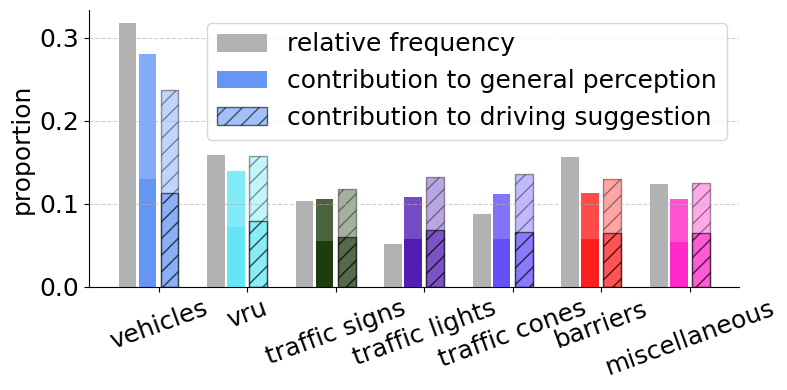

This figure's Python source: (Note: this script raises an exception after producing the figure.)
import matplotlib.pyplot as plt
import numpy as np

import matplotlib.pyplot as plt
from matplotlib import font_manager, rcParams
import os

from matplotlib import font_manager, rcParams
import matplotlib.pyplot as plt

# 设置字体路径和属性
font_path = "/data1/nemo/projects/NexusAD/plots/Times_New_Roman.ttf"
font_prop = font_manager.FontProperties(fname=font_path)

plt.rc('font',family='Times New Roman') 

# 数据

# gp_scores = {'other_objects': [0.09879308418667455, 0.11560105928884452], 'traffic_signs': [0.09491504945714774, 0.11976266577445212], 'vehicles': [0.28806828535403145, 0.2795660717797831], 'traffic_lights': [0.09759615349326012, 0.1230679048752601], 'vulnerable_road_users': [0.12972530574764984, 0.1546362100727097], 'traffic_cones': [0.10427407642529607, 0.12356474467876657], 'barriers': [0.10520240681820042, 0.12466794151145016]}
gp_scores = {'other_objects': [0.09879308418667455, 0.11560105928884452, 181], 'barriers': [0.10520240681820042, 0.12466794151145016, 228], 'vehicles': [0.28806828535403145, 0.2795660717797831, 465], 'traffic_cones': [0.10427407642529607, 0.12356474467876657, 129], 'traffic_signs': [0.09491504945714774, 0.11976266577445212, 151], 'traffic_lights': [0.09759615349326012, 0.1230679048752601, 76], 'vulnerable_road_users': [0.12972530574764984, 0.1546362100727097, 233]}

# ds_scores = {'traffic_lights': [0.12304109371582876, 0.145709745669292], 'traffic_signs': [0.11178491083360148, 0.12831454022579722], 'other_objects': [0.1162242325058472, 0.13807888228911686], 'traffic_cones': [0.13523057846227193, 0.13949030016751307], 'barriers': [0.1262274507865631, 0.13756720636396516], 'vulnerable_road_users': [0.15256882888492015, 0.1684382318170071], 'vehicles': [0.23964978785407479, 0.24090889934916226]}

ds_scores = {'other_objects': [0.1162242325058472, 0.13807888228911686, 184], 'traffic_signs': [0.11178491083360148, 0.12831454022579722, 151], 'traffic_cones': [0.13523057846227193, 0.13949030016751307, 131], 'barriers': [0.1262274507865631, 0.13756720636396516, 230], 'vehicles': [0.23964978785407479, 0.24090889934916226, 465], 'traffic_lights': [0.12304109371582876, 0.145709745669292, 82], 'vulnerable_road_users': [0.15256882888492015, 0.1684382318170071, 233]}

# 提取类别和数据
def extract_lists(data):
    order = ['vehicles', 'vulnerable_road_users', 'traffic_signs', 'traffic_lights', 'traffic_cones', 'barriers', 'other_objects']
    categories = order
    first_numbers = [data[category][0] for category in order]
    second_numbers = [data[category][1] for category in order]
    number_numbers = [data[category][2] for category in order]
    return categories, first_numbers, second_numbers, number_numbers

categories, gp_values_x, gp_values_y, nnnnn = extract_lists(gp_scores)
_, ds_values_x, ds_values_y, _ = extract_lists(ds_scores)

gp_r = (sum(gp_values_x)+sum(gp_values_y))/ (sum(gp_values_x)+sum(gp_values_y)+sum(ds_values_x)+sum(ds_values_y))
ds_r = 1-gp_r
gp_values_x = np.array(gp_values_x)/sum(gp_values_x)*gp_r
gp_values_y = np.array(gp_values_y)/sum(gp_values_y)*gp_r

nnnnn = np.array(nnnnn)/sum(nnnnn)

ds_values_x = np.array(ds_values_x)/sum(ds_values_x)*ds_r
ds_values_y = np.array(ds_values_y)/sum(ds_values_y)*ds_r

categories = ['vehicles', 'vru', 'traffic signs', 'traffic lights', 'traffic cones', 'barriers', 'miscellaneous']

# 设置颜色
colors = [(100, 150, 245), (100, 230, 245), (30, 60, 15), (80, 30, 180), (100, 80, 250), (255, 30, 30), (255, 40, 200)]
width = 0.2  # 柱子宽度

x = np.arange(len(categories))  # X轴的位置
gap = 0.05  # 类别之间的间距

# 创建图形
plt.figure(figsize=(8,4))

# 绘制数量占比的新柱子
for i in range(len(categories)):
    plt.bar(x[i] - (2*width - gap), nnnnn[i], width, color='gray', alpha=0.6, label='relative frequency' if i == 0 else "")


# 绘制 gp_scores 和 ds_scores 的柱状图
for i in range(len(categories)):
    plt.bar(x[i] - (width + gap) / 2, gp_values_x[i] + gp_values_y[i], width, color=(colors[i][0]/255, colors[i][1]/255, colors[i][2]/255), alpha=0.8)
    plt.bar(x[i] - (width + gap) / 2, gp_values_y[i], width, color=(colors[i][0]/255, colors[i][1]/255, colors[i][2]/255), alpha=1.0, label='contribution to general perception' if i == 0 else "")

    plt.bar(x[i] + (width + gap) / 2, ds_values_x[i] + ds_values_y[i], width, color=(colors[i][0]/255, colors[i][1]/255, colors[i][2]/255), alpha=0.4, hatch='//', edgecolor='black')
    plt.bar(x[i] + (width + gap) / 2, ds_values_y[i], width, color=(colors[i][0]/255, colors[i][1]/255, colors[i][2]/255), alpha=0.6, hatch='//', edgecolor='black', label='contribution to driving suggestion' if i == 0 else "")

font_size = 18
# 设置图例
plt.legend(loc='upper right', fontsize=18)

# 添加标题和标签
# plt.title('Comparison of GP and DS Scores by Category', fontsize=16, fontweight='bold')
# plt.xlabel('categories', fontsize=font_size, fontproperties=font_prop)
plt.ylabel('proportion', fontsize=font_size)
plt.xticks(x, categories, fontsize=font_size, rotation=20)

# 去掉图形边框
plt.gca().spines['top'].set_visible(False)
plt.gca().spines['right'].set_visible(False)

# 调整刻度线样式
plt.tick_params(axis='both', which='major', labelsize=font_size)

# 网格线，只显示在 y 轴上，符合学术风格
plt.grid(axis='y', linestyle='--', alpha=0.6)

# 保存并显示图形
plt.tight_layout()
plt.savefig('/data1/nemo/projects/NexusAD/plots/figure_4b_comparison_cvpr_style.png', format='png', dpi=300)
plt.show()
